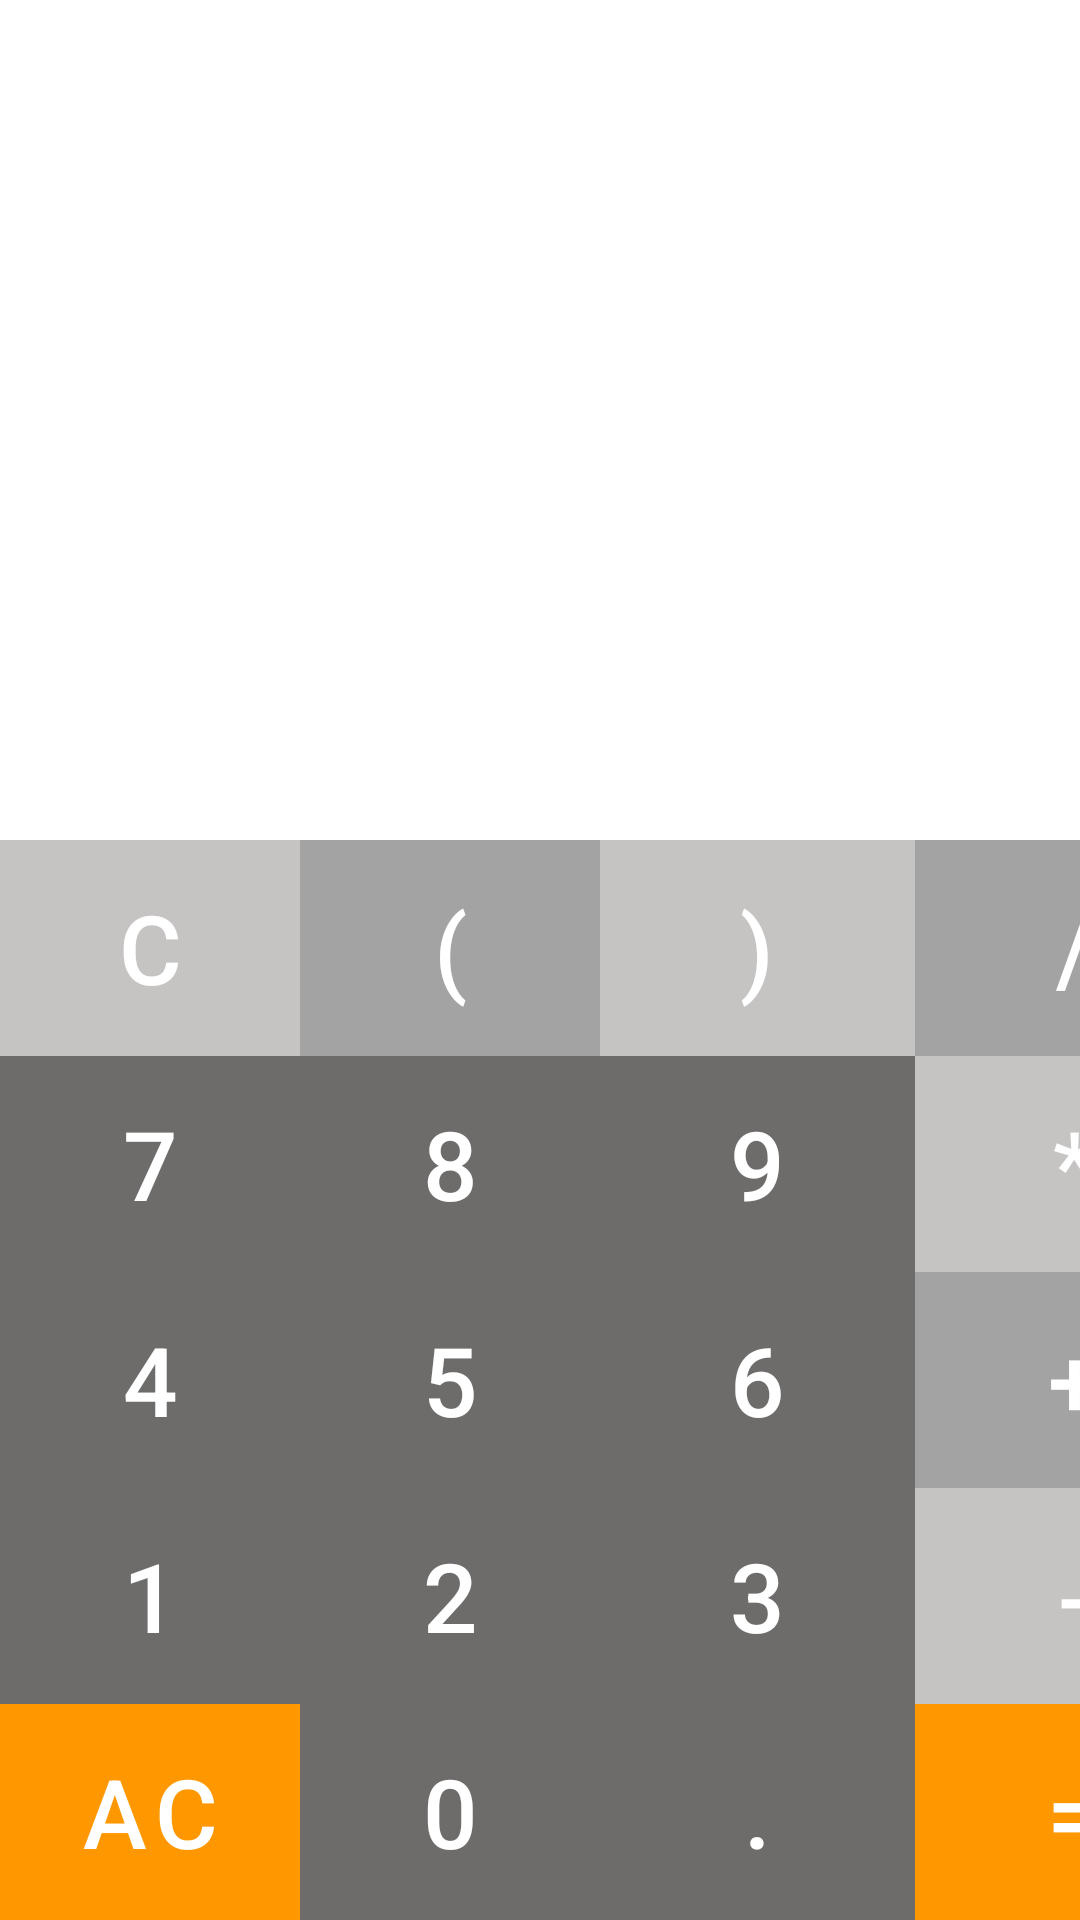

Produce the Android XML layout that renders to this screen, including the resource entries it uses.
<!-- AndroidManifest.xml: application theme Theme.Calcul_scientifique -->
<!-- res/layout/standard.xml -->
<?xml version="1.0" encoding="utf-8"?>
<RelativeLayout xmlns:android="http://schemas.android.com/apk/res/android"
    android:layout_width="match_parent"
    android:layout_height="match_parent">

<TextView
    android:id="@+id/solution_tv"
    android:layout_width="match_parent"
    android:layout_height="match_parent"
    android:layout_above="@id/result_tv"
    android:backgroundTint="@color/black"
    android:text="0"
    android:textAlignment="textEnd"
    android:textColor="@color/white"
    android:textSize="60dp" />

<TextView
    android:id="@+id/result_tv"
    android:layout_width="match_parent"
    android:layout_height="wrap_content"
    android:layout_above="@id/buttons_layout"
    android:backgroundTint="@color/black"
    android:text="0"
    android:textAlignment="textEnd"
    android:textColor="@color/white"
    android:textSize="64dp"
    />
<LinearLayout
    android:layout_width="match_parent"
    android:layout_height="wrap_content"
    android:orientation="vertical"
    android:layout_alignParentBottom="true"
    android:id="@+id/buttons_layout">

    <LinearLayout
        android:layout_width="match_parent"
        android:layout_height="wrap_content"
        android:orientation="horizontal"
        >
        <com.google.android.material.button.MaterialButton
            android:id="@+id/button_c"
            style="@style/Widget.MaterialComponents.ExtendedFloatingActionButton"
            android:layout_width="100dp"
            android:layout_height="72dp"

            android:text="C"
            android:textColor="@color/white"
            android:backgroundTint="#C6C3C3"
            android:textSize="32dp"
            />
        <com.google.android.material.button.MaterialButton
            android:layout_width="100dp"
            android:layout_height="72dp"

            style="@style/Widget.MaterialComponents.ExtendedFloatingActionButton"
            android:textSize="32dp"

            android:textColor="@color/white"
            android:backgroundTint="#A3A3A3"
            android:id="@+id/button_open_bracket"
            android:text="("
            />
        <com.google.android.material.button.MaterialButton
            android:layout_width="105dp"
            android:layout_height="72dp"

            style="@style/Widget.MaterialComponents.ExtendedFloatingActionButton"
            android:textSize="32dp"

            android:textColor="@color/white"
            android:id="@+id/button_close_bracket"
            android:backgroundTint="#C6C3C3"
            android:text=")"
            />
        <com.google.android.material.button.MaterialButton
            android:layout_width="106dp"
            android:layout_height="72dp"

            style="@style/Widget.MaterialComponents.ExtendedFloatingActionButton"
            android:textSize="32dp"

            android:textColor="@color/white"
            android:id="@+id/button_divide"
            android:backgroundTint="#A3A3A3"
            android:text="/"
            />

    </LinearLayout>
    <LinearLayout
        android:layout_width="match_parent"
        android:layout_height="wrap_content"

        android:orientation="horizontal">
        <com.google.android.material.button.MaterialButton
            android:layout_width="100dp"
            android:layout_height="72dp"
            style="@style/Widget.MaterialComponents.ExtendedFloatingActionButton"
            android:textSize="32dp"
            android:textColor="@color/white"
            android:backgroundTint="#6E6B6B"
            android:id="@+id/button_7"
            android:text="7"
            />
        <com.google.android.material.button.MaterialButton
            android:layout_width="100dp"
            android:layout_height="72dp"
            style="@style/Widget.MaterialComponents.ExtendedFloatingActionButton"
            android:textSize="32dp"
            android:textColor="@color/white"
            android:backgroundTint="#6E6B6B"
            android:id="@+id/button_8"
            android:text="8"
            />
        <com.google.android.material.button.MaterialButton
            android:layout_width="105dp"
            android:layout_height="72dp"

            style="@style/Widget.MaterialComponents.ExtendedFloatingActionButton"
            android:textSize="32dp"

            android:textColor="@color/white"
            android:backgroundTint="#6E6B6B"
            android:id="@+id/button_9"
            android:text="9"
            />
        <com.google.android.material.button.MaterialButton
            android:layout_width="106dp"
            android:layout_height="72dp"

            style="@style/Widget.MaterialComponents.ExtendedFloatingActionButton"
            android:textSize="32dp"

            android:textColor="@color/white"
            android:id="@+id/button_multiply"
            android:backgroundTint="#C6C3C3"
            android:text="*"
            />

    </LinearLayout>
    <LinearLayout
        android:layout_width="match_parent"
        android:layout_height="wrap_content"

        android:orientation="horizontal">
        <com.google.android.material.button.MaterialButton
            android:layout_width="100dp"
            android:layout_height="72dp"
            style="@style/Widget.MaterialComponents.ExtendedFloatingActionButton"
            android:textSize="32dp"
            android:textColor="@color/white"
            android:backgroundTint="#6E6B6B"
            android:id="@+id/button_4"
            android:text="4"
            />
        <com.google.android.material.button.MaterialButton
            android:layout_width="100dp"
            android:layout_height="72dp"
            style="@style/Widget.MaterialComponents.ExtendedFloatingActionButton"
            android:textSize="32dp"
            android:textColor="@color/white"
            android:backgroundTint="#6E6B6B"
            android:id="@+id/button_5"
            android:text="5"
            />
        <com.google.android.material.button.MaterialButton
            android:layout_width="105dp"
            android:layout_height="72dp"
            style="@style/Widget.MaterialComponents.ExtendedFloatingActionButton"
            android:textSize="32dp"
            android:textColor="@color/white"
            android:backgroundTint="#6E6B6B"
            android:id="@+id/button_6"
            android:text="6"
            />
        <com.google.android.material.button.MaterialButton
            android:layout_width="106dp"
            android:layout_height="72dp"
            style="@style/Widget.MaterialComponents.ExtendedFloatingActionButton"
            android:textSize="32dp"
            android:textColor="@color/white"
            android:id="@+id/button_plus"
            android:backgroundTint="#A3A3A3"
            android:text="+"
            />

    </LinearLayout>
    <LinearLayout
        android:layout_width="match_parent"
        android:layout_height="wrap_content"
        android:orientation="horizontal">
        <com.google.android.material.button.MaterialButton
            android:layout_width="100dp"
            android:layout_height="72dp"
            style="@style/Widget.MaterialComponents.ExtendedFloatingActionButton"
            android:textSize="32dp"
            android:textColor="@color/white"
            android:backgroundTint="#6E6B6B"
            android:id="@+id/button_1"
            android:text="1"
            />
        <com.google.android.material.button.MaterialButton
            android:layout_width="100dp"
            android:layout_height="72dp"
            style="@style/Widget.MaterialComponents.ExtendedFloatingActionButton"
            android:textSize="32dp"
            android:textColor="@color/white"
            android:id="@+id/button_2"
            android:backgroundTint="#6E6B6B"
            android:text="2"
            />
        <com.google.android.material.button.MaterialButton
            android:layout_width="105dp"
            android:layout_height="72dp"
            style="@style/Widget.MaterialComponents.ExtendedFloatingActionButton"
            android:textSize="32dp"
            android:textColor="@color/white"
            android:backgroundTint="#6E6B6B"
            android:id="@+id/button_3"
            android:text="3"
            />
        <com.google.android.material.button.MaterialButton
            android:layout_width="106dp"
            android:layout_height="72dp"
            style="@style/Widget.MaterialComponents.ExtendedFloatingActionButton"
            android:textSize="32dp"
            android:textColor="@color/white"
            android:id="@+id/button_minus"
            android:backgroundTint="#C6C3C3"
            android:text="-"
            />

    </LinearLayout>
    <LinearLayout
        android:layout_width="match_parent"
        android:layout_height="wrap_content"
        android:orientation="horizontal">
        <com.google.android.material.button.MaterialButton
            android:layout_width="100dp"
            android:layout_height="72dp"
            style="@style/Widget.MaterialComponents.ExtendedFloatingActionButton"
            android:textSize="32dp"
            android:textColor="@color/white"
            android:id="@+id/button_ac"
            android:backgroundTint="#FF9800"
            android:text="AC"
            />
        <com.google.android.material.button.MaterialButton
            android:layout_width="100dp"
            android:layout_height="72dp"
            style="@style/Widget.MaterialComponents.ExtendedFloatingActionButton"
            android:textSize="32dp"
            android:textColor="@color/white"
            android:backgroundTint="#6E6B6B"
            android:id="@+id/button_0"
            android:text="0"
            />
        <com.google.android.material.button.MaterialButton
            android:layout_width="105dp"
            android:layout_height="72dp"
            style="@style/Widget.MaterialComponents.ExtendedFloatingActionButton"
            android:textSize="32dp"
            android:textColor="@color/white"
            android:backgroundTint="#6E6B6B"
            android:id="@+id/button_dot"
            android:text="."
            />
        <com.google.android.material.button.MaterialButton
            android:layout_width="106dp"
            android:layout_height="72dp"
            style="@style/Widget.MaterialComponents.ExtendedFloatingActionButton"
            android:textSize="32dp"
            android:textColor="@color/white"
            android:id="@+id/button_equals"
            android:backgroundTint="#FF9800"
            android:text="="
            />

    </LinearLayout>


</LinearLayout>

</RelativeLayout>
<!-- resources referenced by this layout -->
<resources>
  <style name="Theme.Calcul_scientifique" parent="Theme.MaterialComponents.DayNight.DarkActionBar">
          
          <item name="colorPrimary">@color/purple_500</item>
          <item name="colorPrimaryVariant">@color/purple_700</item>
          <item name="colorOnPrimary">@color/white</item>
          
          <item name="colorSecondary">@color/teal_200</item>
          <item name="colorSecondaryVariant">@color/teal_700</item>
          <item name="colorOnSecondary">@color/black</item>
          
          <item name="android:statusBarColor">?attr/colorPrimaryVariant</item>
          
      </style>
  <!-- not gathered from this repository: default colours our renderer supplied (Android Studio template values) -->
  <color name="purple_500">#FF6200EE</color>
  <color name="purple_700">#FF3700B3</color>
  <color name="teal_200">#FF03DAC5</color>
  <color name="teal_700">#FF018786</color>
  <color name="black">#FF000000</color>
  <color name="white">#FFFFFFFF</color>
</resources>
